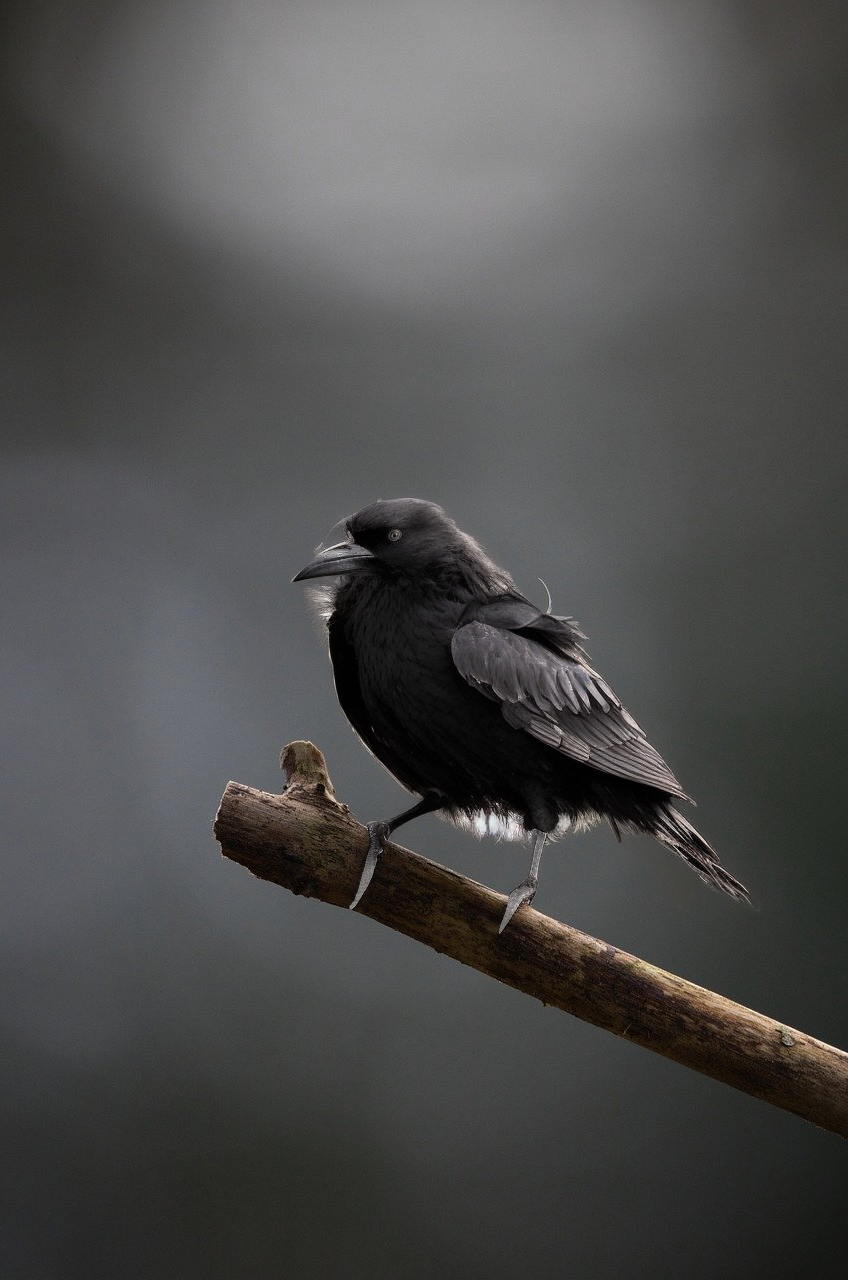
Generation parameters embedded in this image by AUTOMATIC1111 Stable Diffusion web UI or a fork of it (Forge, ...) (PNG 'parameters' text chunk):
black crow on the branch
Steps: 20, Sampler: DDIM, CFG scale: 7.5, Seed: 1256868244, Size: 848x1280, Model: Uminosachi/deliberate_v3-inpainting